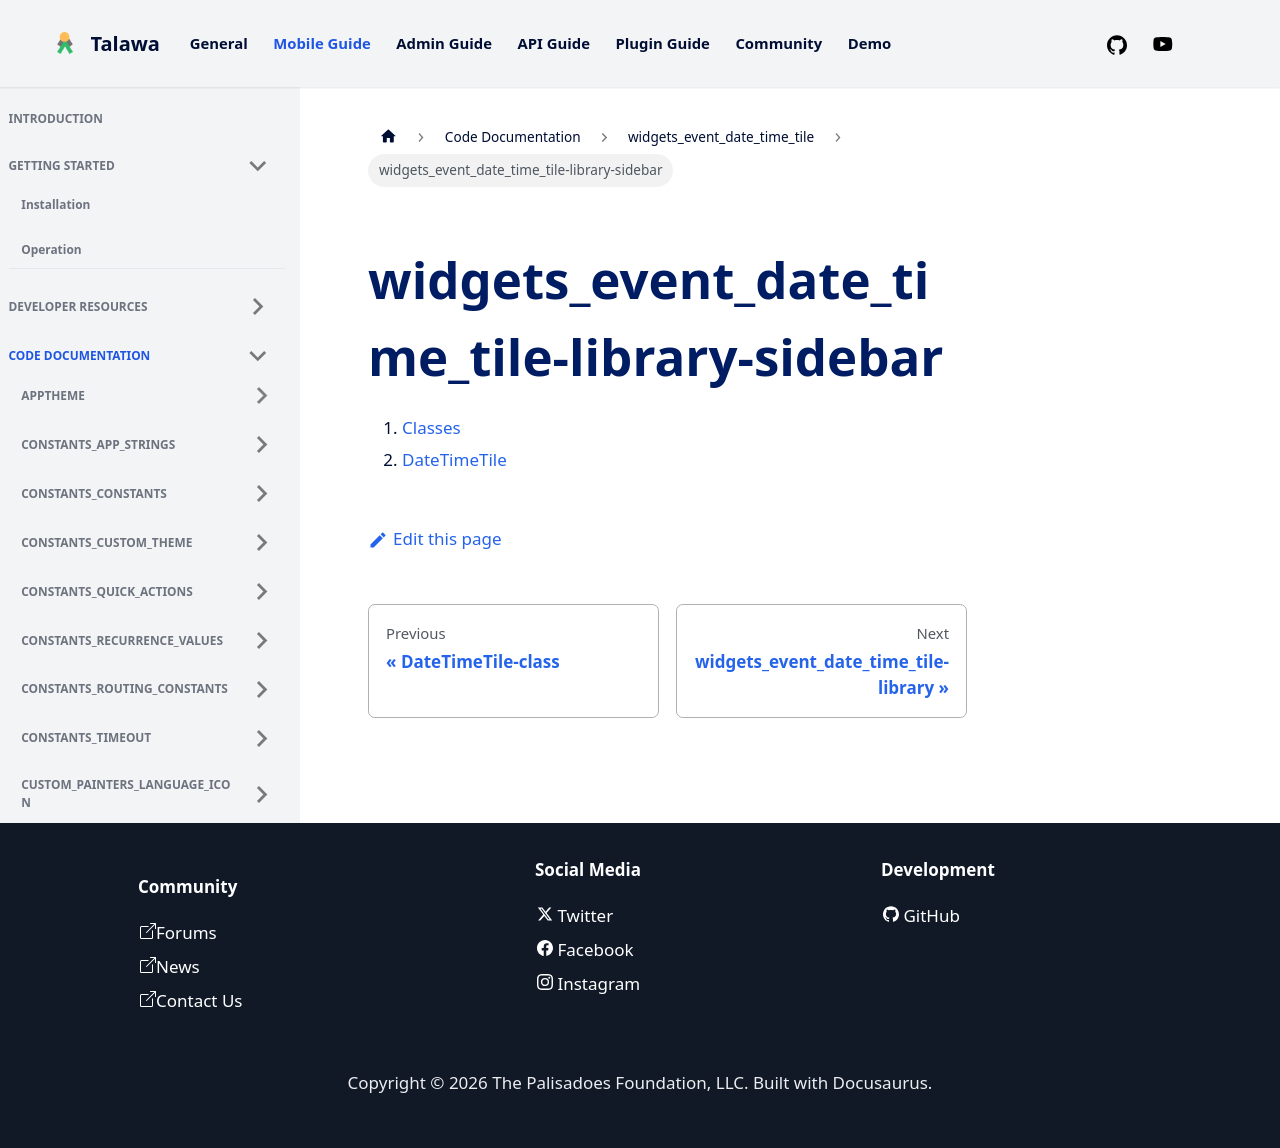

repository: PalisadoesFoundation/talawa · page: docs/auto-docs/widgets_event_date_time_tile/widgets_event_date_time_tile-library-sidebar/index.html · generator: docusaurus

1.  [Classes](./#classes)
2.  [DateTimeTile](./DateTimeTile-class.md)
